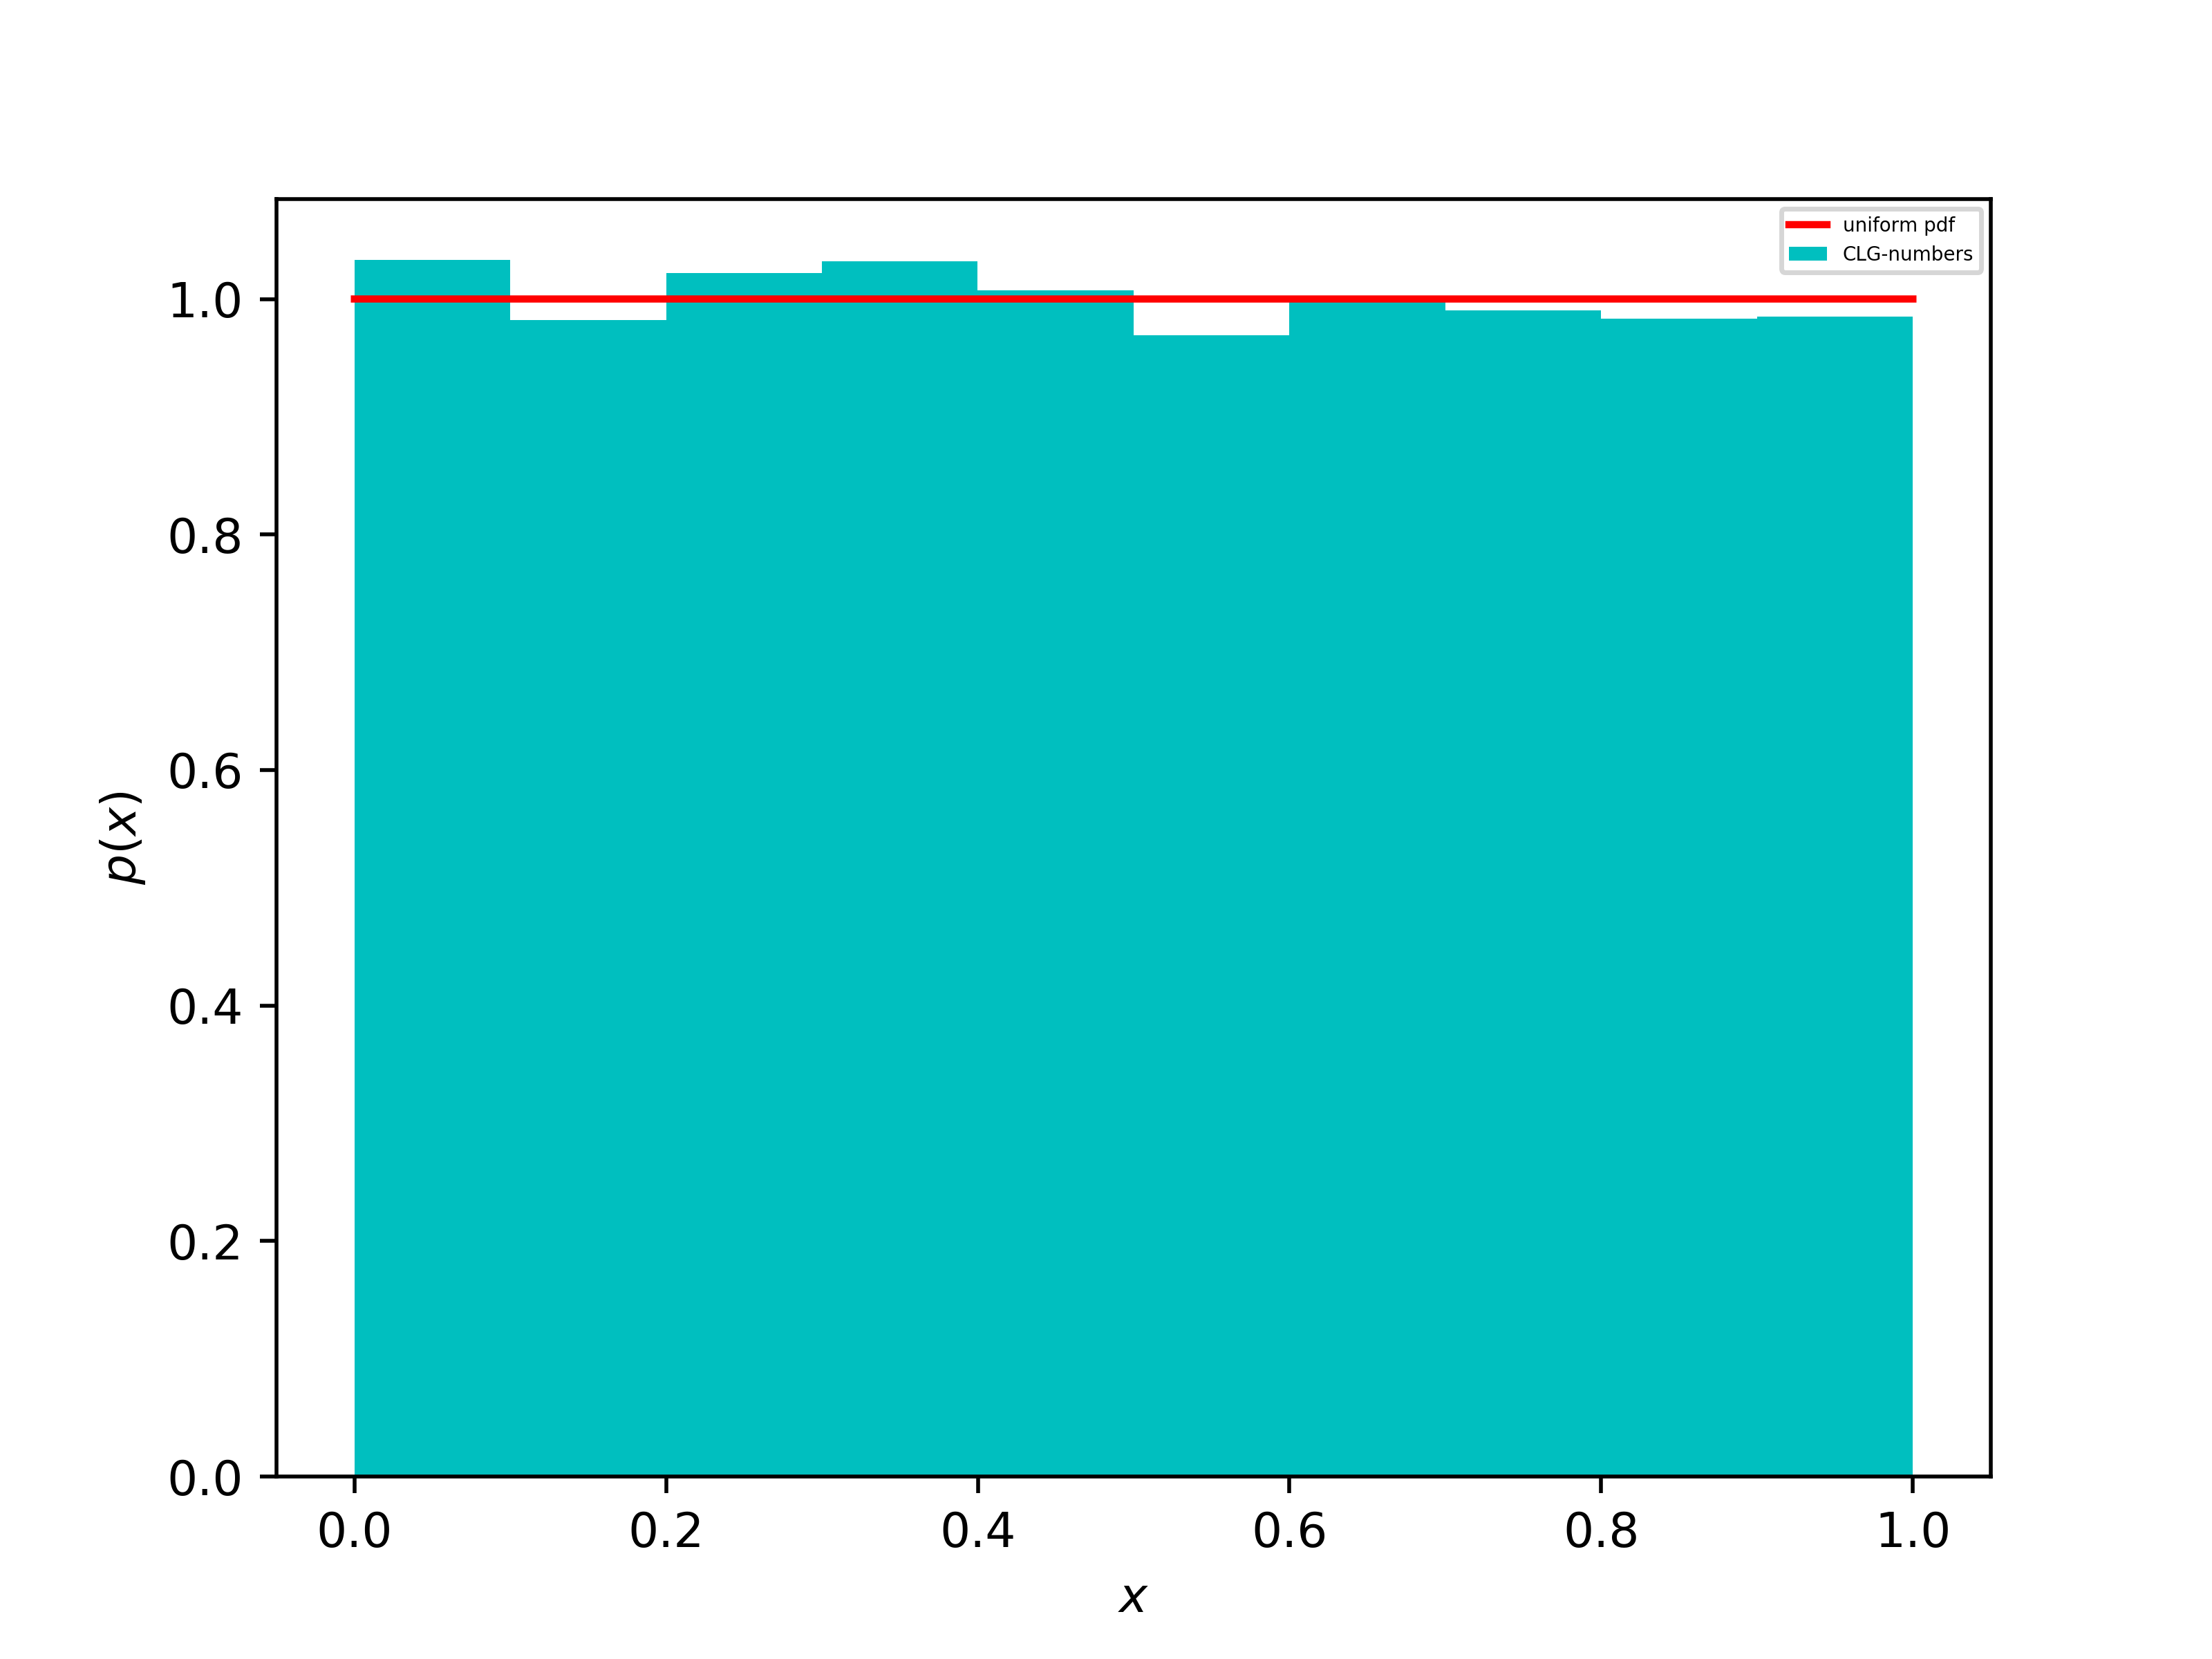

Generate this figure with Python:
import numpy as np
import matplotlib.pyplot as plt
from scipy.stats import uniform
import time


# random number using Congruential Linear generator
t0=time.time()
seed=1
increment=1013904223
multiplier=1664525
modulus=4294967296

n=10000
results=[]
for i in range(n):
	seed=(multiplier*seed+increment)%modulus
	x0=seed
	seed=(multiplier*seed+increment)%modulus
	x1=seed
	randnum=min(x0,x1)/max(x0,x1)
	results.append(randnum)
t1=time.time()
print(t1-t0)
x=np.linspace(0,1,10000,endpoint=True)
plt.hist(results,color='c',density=True,label='CLG-numbers') # uniform pdf
plt.plot(x,uniform.pdf(x),'r',label='uniform pdf')
plt.xlabel('$x$')
plt.ylabel('$p(x)$')
plt.legend(fontsize=4,loc='upper right')
plt.savefig('q#1.png',dpi=500)
plt.show()

